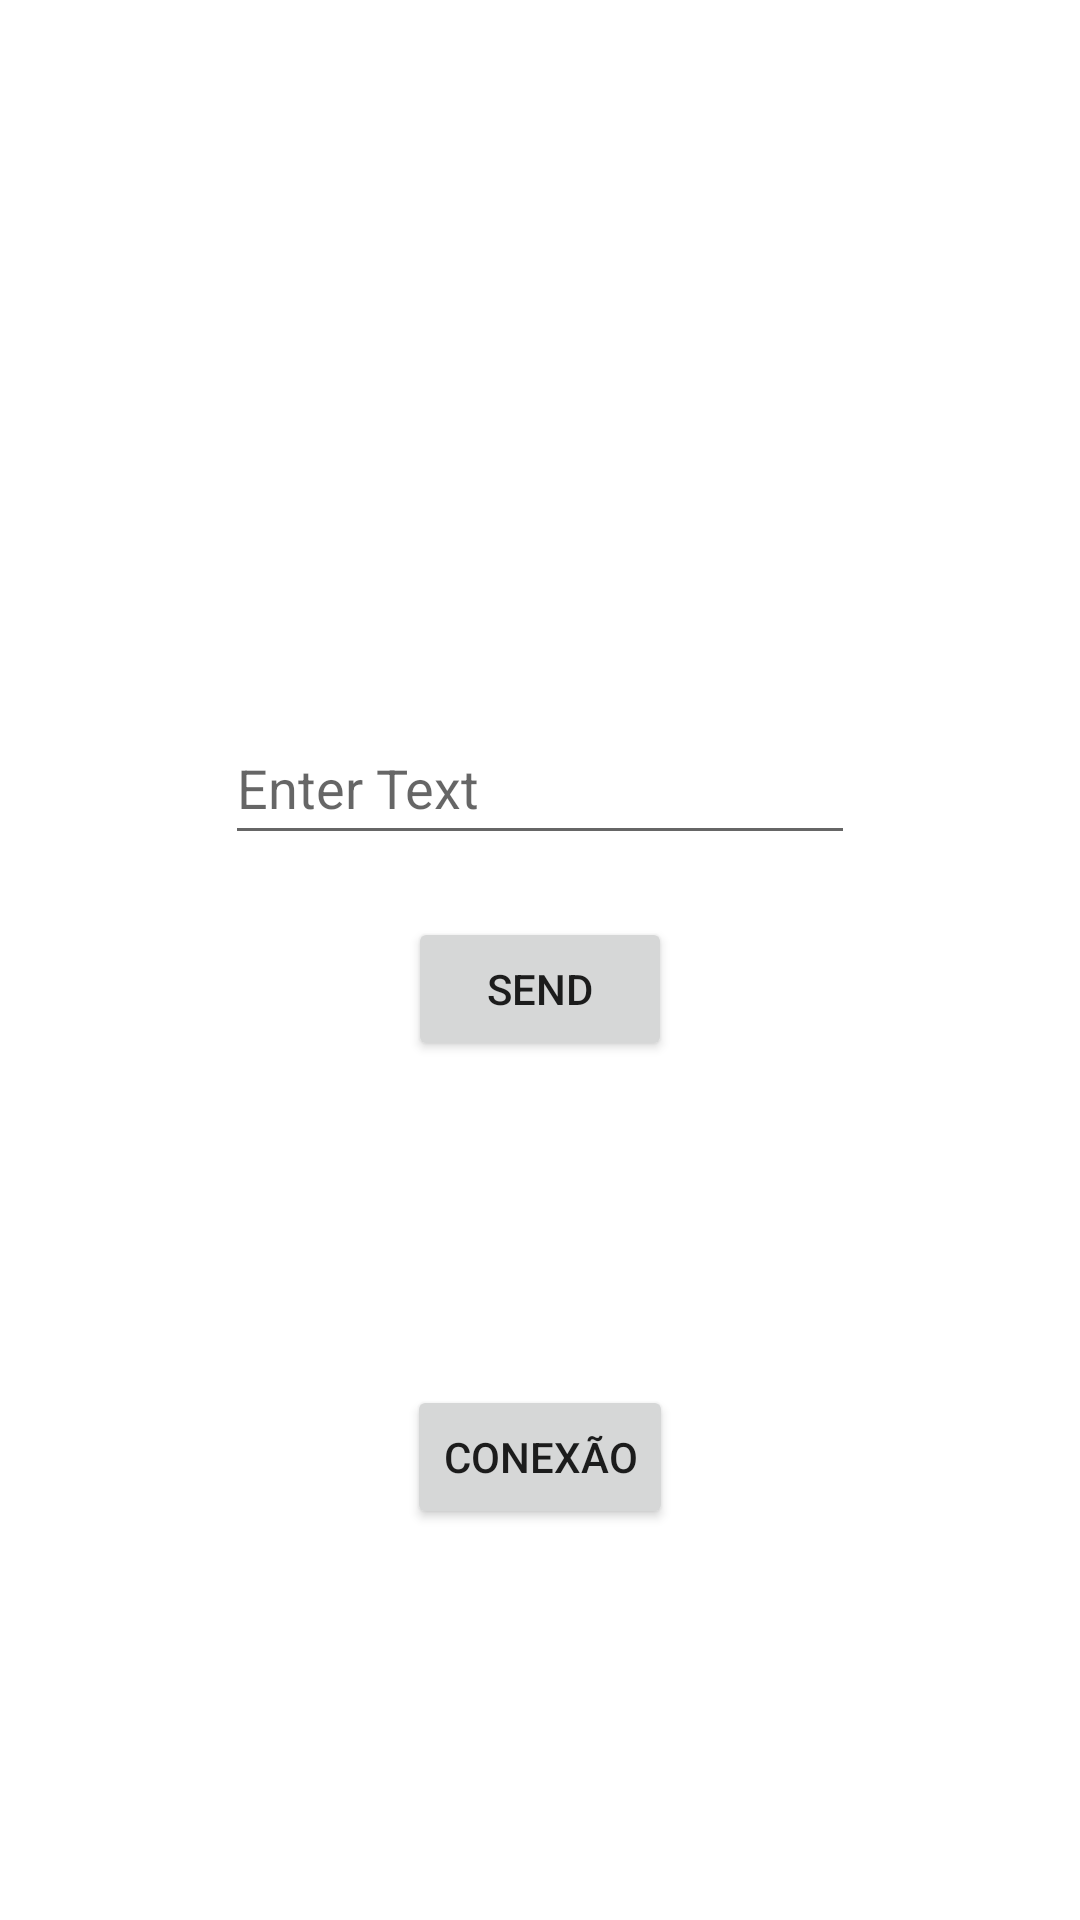

Here is an Android app screen rendered from its layout file. Give the layout XML and the strings, colors and styles it references.
<!-- AndroidManifest.xml: application theme Theme.ConnectDesktop -->
<!-- res/layout/activity_main.xml -->
<?xml version="1.0" encoding="utf-8"?>
<androidx.constraintlayout.widget.ConstraintLayout xmlns:android="http://schemas.android.com/apk/res/android"
    xmlns:app="http://schemas.android.com/apk/res-auto"
    xmlns:tools="http://schemas.android.com/tools"
    android:layout_width="match_parent"
    android:layout_height="match_parent"
    tools:context=".MainActivity">

    <EditText
        android:id="@+id/edtTexto"
        android:layout_width="wrap_content"
        android:layout_height="wrap_content"
        android:layout_marginTop="237dp"
        android:ems="10"
        android:hint="Enter Text"
        android:inputType="textPersonName"
        android:minHeight="48dp"
        app:layout_constraintEnd_toEndOf="parent"
        app:layout_constraintStart_toStartOf="parent"
        app:layout_constraintTop_toTopOf="parent" />

    <Button
        android:id="@+id/button"
        android:layout_width="wrap_content"
        android:layout_height="wrap_content"
        android:layout_marginBottom="266dp"
        android:onClick="enviarDados"
        android:text="send"
        app:layout_constraintBottom_toBottomOf="parent"
        app:layout_constraintEnd_toEndOf="parent"
        app:layout_constraintStart_toStartOf="parent"
        app:layout_constraintTop_toBottomOf="@+id/edtTexto" />

    <Button
        android:id="@+id/btnConect"
        android:layout_width="wrap_content"
        android:layout_height="wrap_content"
        android:layout_marginTop="108dp"
        android:onClick="isOnline"
        android:text="conexão"
        app:layout_constraintEnd_toEndOf="parent"
        app:layout_constraintStart_toStartOf="parent"
        app:layout_constraintTop_toBottomOf="@+id/button" />
</androidx.constraintlayout.widget.ConstraintLayout>
<!-- resources referenced by this layout -->
<resources>
  <style name="Theme.ConnectDesktop" parent="Theme.MaterialComponents.DayNight.DarkActionBar">
          
          <item name="colorPrimary">@color/purple_500</item>
          <item name="colorPrimaryVariant">@color/purple_700</item>
          <item name="colorOnPrimary">@color/white</item>
          
          <item name="colorSecondary">@color/teal_200</item>
          <item name="colorSecondaryVariant">@color/teal_700</item>
          <item name="colorOnSecondary">@color/black</item>
          
          <item name="android:statusBarColor" tools:targetApi="l">?attr/colorPrimaryVariant</item>
          
      </style>
  <!-- not gathered from this repository: default colours our renderer supplied (Android Studio template values) -->
  <color name="purple_500">#FF6200EE</color>
  <color name="purple_700">#FF3700B3</color>
  <color name="teal_200">#FF03DAC5</color>
  <color name="teal_700">#FF018786</color>
  <color name="black">#FF000000</color>
  <color name="white">#FFFFFFFF</color>
</resources>
